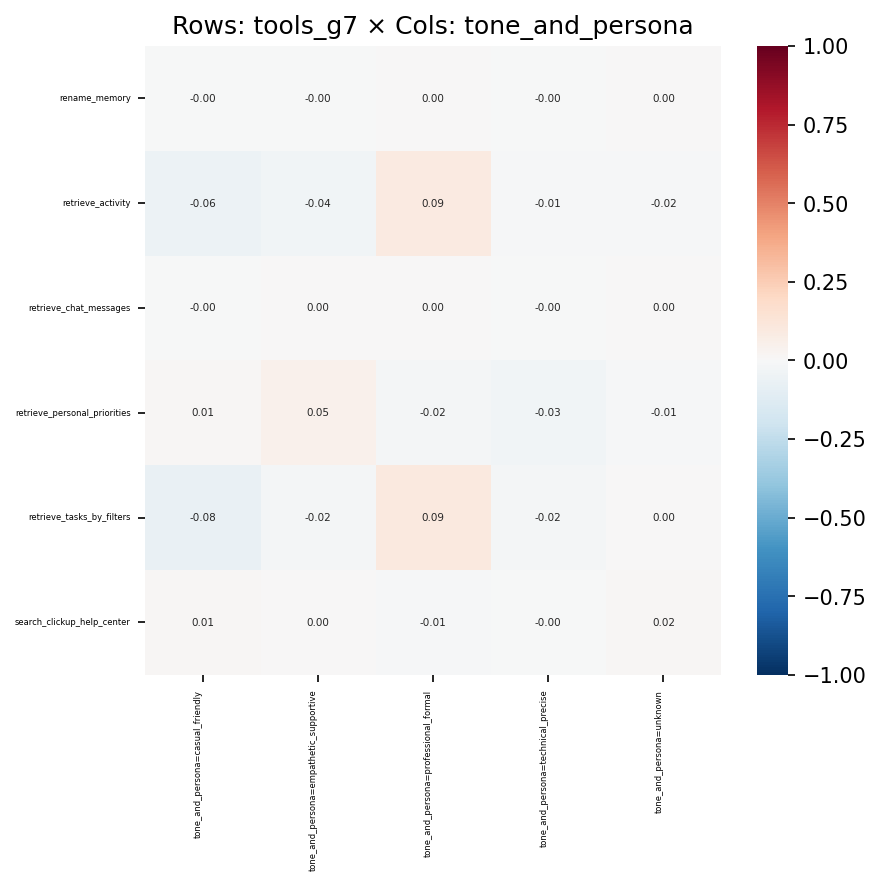

Data behind this chart, as committed beside it:
, tone_and_persona=casual_friendly, tone_and_persona=empathetic_supportive, tone_and_persona=professional_formal, tone_and_persona=technical_precise, tone_and_persona=unknown
rename_memory, -0.002681, -0.001523, 0.003963, -0.001259, 0.000481
retrieve_activity, -0.0619, -0.03514, 0.0889, -0.01136, -0.01524
retrieve_chat_messages, -0.004332, 0.00239, 0.002402, -0.001457, 0.003761
retrieve_personal_priorities, 0.01032, 0.04745, -0.0198, -0.03285, -0.01119
retrieve_tasks_by_filters, -0.07704, -0.02021, 0.09383, -0.02009, 0.003039
search_clickup_help_center, 0.01216, 0.002056, -0.01467, -0.003232, 0.01528
